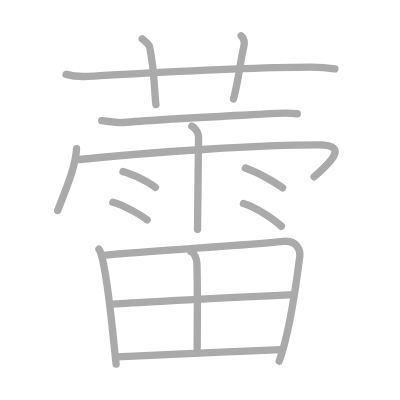
t = 0.00 s
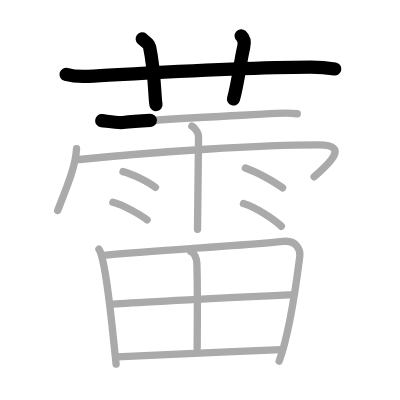
t = 3.25 s
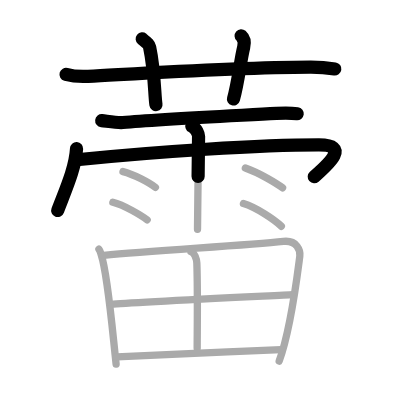
t = 6.50 s
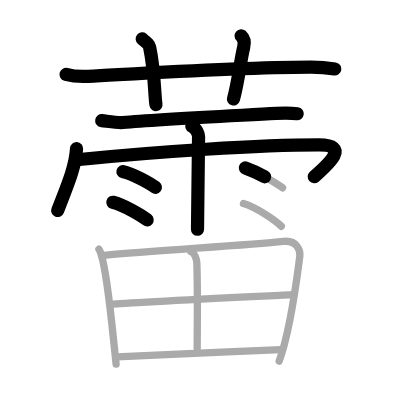
t = 9.50 s
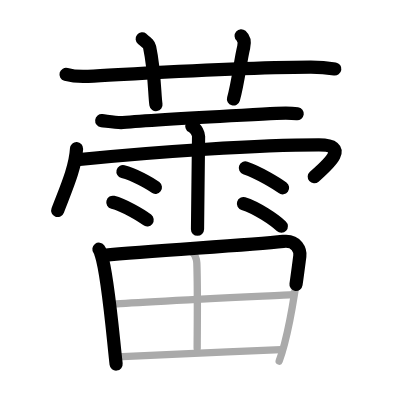
t = 12.75 s
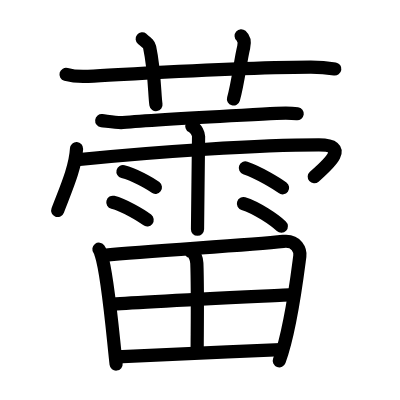
t = 16.00 s

The animated SVG that drew these frames (rendered in a browser with its animation timeline set to each time). Animation: 16 SMIL elements (animate=16); one cycle of 16.00 s.

<?xml version="1.0" standalone="no"?>
<!DOCTYPE svg PUBLIC "-//W3C//DTD SVG 1.1//EN"   "http://www.w3.org/Graphics/SVG/1.1/DTD/svg11.dtd">
<svg width="400px" height="400px"  version="1.1" xmlns="http://www.w3.org/2000/svg">
  <defs>
    <marker id="Triangle" viewBox="0 0 10 10" refX="0" refY="5" markerUnits="strokeWidth" markerWidth="3" style="stroke-opacity:0%;fill:#aaaaaa;" markerHeight="2" orient="auto">
      <path d="M 0 0 L 10 5 L 0 10 z" />
    </marker>
    
    <marker id="Arrow" viewBox="0 0 10 10" refX="5" refY="5" markerUnits="strokeWidth" markerWidth="1.8" style="stroke-opacity:0%;fill:#770000;" markerHeight="2" orient="auto">
      <path d="M 0 4 L 6 4 L 4 1 L 10 5 L 4 9 L 6 6 L 0 6 z" />
        <circle cx="5" cy="5" r="5" />
      </marker>
    
    <marker id="TriangleRed" viewBox="0 0 10 10" refX="0" refY="5" markerUnits="strokeWidth" markerWidth="3" style="stroke-opacity:0%;fill:#CC0000;" markerHeight="2" orient="auto">
      <path d="M 0 0 L 10 5 L 0 10 z" />
    </marker>
    
    <marker id="ArrowRed" viewBox="0 0 10 10" refX="5" refY="5" markerUnits="strokeWidth" markerWidth="1.8" style="stroke-opacity:0%;fill:#CC0000;" markerHeight="2" orient="auto">
      <path d="M 0 4 L 6 4 L 4 1 L 10 5 L 4 9 L 6 6 L 0 6 z" />
        <circle cx="5" cy="5" r="5" />
      </marker>
    
  </defs>
  
  <path style="fill:#ffffff; fill-opacity:100%; fill-rule:evenodd; stroke-width:0;" d="M 0 0 L 400px 0 L 400px 400px L 0 400px L 0 0" />

  <g transform="scale(3.6697247706422 3.6697247706422)">
<path style="fill:none; fill-opacity:0%; fill-rule:evenodd; stroke:#aaaaaa; stroke-opacity:100%; stroke-width: 1.5pt; stroke-linejoin:round; stroke-linecap:round;" d="M18 20.27c1.9 0.53 4.11 0.63 6.01 0.53c17.46-0.96 40.46-2.46 60.59-2.53c3.17-0.01 5.07 0.25 6.65 0.51"></path>
<path style="fill:none; fill-opacity:0%; fill-rule:evenodd; stroke:#aaaaaa; stroke-opacity:100%; stroke-width: 1.5pt; stroke-linejoin:round; stroke-linecap:round;" d="M38.75 10.6c1.42 1.16 1.87 1.51 2.02 2.23c1.42 6.68 1.32 13.25 1.73 15.68"></path>
<path style="fill:none; fill-opacity:0%; fill-rule:evenodd; stroke:#aaaaaa; stroke-opacity:100%; stroke-width: 1.5pt; stroke-linejoin:round; stroke-linecap:round;" d="M65.71 9.75c0.89 0.79 0.98 2 0.69 3.17c-0.89 3.57-1.49 9.52-2.78 14.08"></path>
<path style="fill:none; fill-opacity:0%; fill-rule:evenodd; stroke:#aaaaaa; stroke-opacity:100%; stroke-width: 1.5pt; stroke-linejoin:round; stroke-linecap:round;" d="M27.72 32.87c1.62 0.18 4.28 0.64 5.75 0.51c8.89-0.79 28.39-1.74 41.86-2.48c2.06-0.11 3.77-0.15 5.67 0.1"></path>
<path style="fill:none; fill-opacity:0%; fill-rule:evenodd; stroke:#aaaaaa; stroke-opacity:100%; stroke-width: 1.5pt; stroke-linejoin:round; stroke-linecap:round;" d="M20.86 40.51c-0.32 5.41-3.09 11.4-5.14 16.86"></path>
<path style="fill:none; fill-opacity:0%; fill-rule:evenodd; stroke:#aaaaaa; stroke-opacity:100%; stroke-width: 1.5pt; stroke-linejoin:round; stroke-linecap:round;" d="M21.65 43.47c21.05-2.14 49.15-3.99 65.26-3.99c8.34 0 3.01 4.92-1.31 8.7"></path>
<path style="fill:none; fill-opacity:0%; fill-rule:evenodd; stroke:#aaaaaa; stroke-opacity:100%; stroke-width: 1.5pt; stroke-linejoin:round; stroke-linecap:round;" d="M52.28 34.37c1.28 0.65 1.83 2.26 1.83 2.78c0 0.52-0.29 23.9-0.29 25.34"></path>
<path style="fill:none; fill-opacity:0%; fill-rule:evenodd; stroke:#aaaaaa; stroke-opacity:100%; stroke-width: 1.5pt; stroke-linejoin:round; stroke-linecap:round;" d="M33.51 46.76c3.04 0.76 7.18 3.04 8.84 4.3"></path>
<path style="fill:none; fill-opacity:0%; fill-rule:evenodd; stroke:#aaaaaa; stroke-opacity:100%; stroke-width: 1.5pt; stroke-linejoin:round; stroke-linecap:round;" d="M30.75 55.12c3.02 0.76 7.7 3.54 9.35 4.8"></path>
<path style="fill:none; fill-opacity:0%; fill-rule:evenodd; stroke:#aaaaaa; stroke-opacity:100%; stroke-width: 1.5pt; stroke-linejoin:round; stroke-linecap:round;" d="M66.86 45.77c4 1.41 8.54 4.23 10.14 5.4"></path>
<path style="fill:none; fill-opacity:0%; fill-rule:evenodd; stroke:#aaaaaa; stroke-opacity:100%; stroke-width: 1.5pt; stroke-linejoin:round; stroke-linecap:round;" d="M66.34 55.48c3.55 1.09 8.39 4.36 10.33 6.18"></path>
<path style="fill:none; fill-opacity:0%; fill-rule:evenodd; stroke:#aaaaaa; stroke-opacity:100%; stroke-width: 1.5pt; stroke-linejoin:round; stroke-linecap:round;" d="M26.96 67.9c0.39 0.51 0.4 0.87 0.62 1.52c1.77 5.35 2.97 19.82 4.06 29.79"></path>
<path style="fill:none; fill-opacity:0%; fill-rule:evenodd; stroke:#aaaaaa; stroke-opacity:100%; stroke-width: 1.5pt; stroke-linejoin:round; stroke-linecap:round;" d="M28.31 69.58c13.7-1.35 38.67-2.67 48.9-3.8c3.76-0.42 4.68 2.55 4.49 4.02c-0.71 5.39-2.41 19.85-5.62 28.6"></path>
<path style="fill:none; fill-opacity:0%; fill-rule:evenodd; stroke:#aaaaaa; stroke-opacity:100%; stroke-width: 1.5pt; stroke-linejoin:round; stroke-linecap:round;" d="M52.04 68.59c0.98 0.27 1.56 1.98 1.6 3.14c0.27 7.63 0.09 19.12 0.09 23.14"></path>
<path style="fill:none; fill-opacity:0%; fill-rule:evenodd; stroke:#aaaaaa; stroke-opacity:100%; stroke-width: 1.5pt; stroke-linejoin:round; stroke-linecap:round;" d="M30.38 82.94c4.46-0.52 45.61-2.44 49.29-2.65"></path>
<path style="fill:none; fill-opacity:0%; fill-rule:evenodd; stroke:#aaaaaa; stroke-opacity:100%; stroke-width: 1.5pt; stroke-linejoin:round; stroke-linecap:round;" d="M31.86 97.27c9.87-0.57 29.36-1.4 44.72-1.98"></path>

<path style="fill:none; fill-opacity:0%; fill-rule:evenodd; stroke:#000000; stroke-opacity:100%; stroke-width: 2.7pt; stroke-linejoin:round; stroke-linecap:round;" d="M18 20.27c1.9 0.53 4.11 0.63 6.01 0.53c17.46-0.96 40.46-2.46 60.59-2.53c3.17-0.01 5.07 0.25 6.65 0.51" pathLength="100" stroke-dashoffset="100" stroke-dasharray="100 105"><animate id="dashAnim1" attributeName="stroke-dashoffset" from="100" to="0" dur="1s" calcMode="linear" fill="freeze"/></path>
<path style="fill:none; fill-opacity:0%; fill-rule:evenodd; stroke:#000000; stroke-opacity:100%; stroke-width: 2.7pt; stroke-linejoin:round; stroke-linecap:round;" d="M38.75 10.6c1.42 1.16 1.87 1.51 2.02 2.23c1.42 6.68 1.32 13.25 1.73 15.68" pathLength="100" stroke-dashoffset="100" stroke-dasharray="100 105"><animate id="dashAnim2" attributeName="stroke-dashoffset" from="100" to="0" dur="1s" calcMode="linear" begin="dashAnim1.end" fill="freeze"/></path>
<path style="fill:none; fill-opacity:0%; fill-rule:evenodd; stroke:#000000; stroke-opacity:100%; stroke-width: 2.7pt; stroke-linejoin:round; stroke-linecap:round;" d="M65.71 9.75c0.89 0.79 0.98 2 0.69 3.17c-0.89 3.57-1.49 9.52-2.78 14.08" pathLength="100" stroke-dashoffset="100" stroke-dasharray="100 105"><animate id="dashAnim3" attributeName="stroke-dashoffset" from="100" to="0" dur="1s" calcMode="linear" begin="dashAnim2.end" fill="freeze"/></path>
<path style="fill:none; fill-opacity:0%; fill-rule:evenodd; stroke:#000000; stroke-opacity:100%; stroke-width: 2.7pt; stroke-linejoin:round; stroke-linecap:round;" d="M27.72 32.87c1.62 0.18 4.28 0.64 5.75 0.51c8.89-0.79 28.39-1.74 41.86-2.48c2.06-0.11 3.77-0.15 5.67 0.1" pathLength="100" stroke-dashoffset="100" stroke-dasharray="100 105"><animate id="dashAnim4" attributeName="stroke-dashoffset" from="100" to="0" dur="1s" calcMode="linear" begin="dashAnim3.end" fill="freeze"/></path>
<path style="fill:none; fill-opacity:0%; fill-rule:evenodd; stroke:#000000; stroke-opacity:100%; stroke-width: 2.7pt; stroke-linejoin:round; stroke-linecap:round;" d="M20.86 40.51c-0.32 5.41-3.09 11.4-5.14 16.86" pathLength="100" stroke-dashoffset="100" stroke-dasharray="100 105"><animate id="dashAnim5" attributeName="stroke-dashoffset" from="100" to="0" dur="1s" calcMode="linear" begin="dashAnim4.end" fill="freeze"/></path>
<path style="fill:none; fill-opacity:0%; fill-rule:evenodd; stroke:#000000; stroke-opacity:100%; stroke-width: 2.7pt; stroke-linejoin:round; stroke-linecap:round;" d="M21.65 43.47c21.05-2.14 49.15-3.99 65.26-3.99c8.34 0 3.01 4.92-1.31 8.7" pathLength="100" stroke-dashoffset="100" stroke-dasharray="100 105"><animate id="dashAnim6" attributeName="stroke-dashoffset" from="100" to="0" dur="1s" calcMode="linear" begin="dashAnim5.end" fill="freeze"/></path>
<path style="fill:none; fill-opacity:0%; fill-rule:evenodd; stroke:#000000; stroke-opacity:100%; stroke-width: 2.7pt; stroke-linejoin:round; stroke-linecap:round;" d="M52.28 34.37c1.28 0.65 1.83 2.26 1.83 2.78c0 0.52-0.29 23.9-0.29 25.34" pathLength="100" stroke-dashoffset="100" stroke-dasharray="100 105"><animate id="dashAnim7" attributeName="stroke-dashoffset" from="100" to="0" dur="1s" calcMode="linear" begin="dashAnim6.end" fill="freeze"/></path>
<path style="fill:none; fill-opacity:0%; fill-rule:evenodd; stroke:#000000; stroke-opacity:100%; stroke-width: 2.7pt; stroke-linejoin:round; stroke-linecap:round;" d="M33.51 46.76c3.04 0.76 7.18 3.04 8.84 4.3" pathLength="100" stroke-dashoffset="100" stroke-dasharray="100 105"><animate id="dashAnim8" attributeName="stroke-dashoffset" from="100" to="0" dur="1s" calcMode="linear" begin="dashAnim7.end" fill="freeze"/></path>
<path style="fill:none; fill-opacity:0%; fill-rule:evenodd; stroke:#000000; stroke-opacity:100%; stroke-width: 2.7pt; stroke-linejoin:round; stroke-linecap:round;" d="M30.75 55.12c3.02 0.76 7.7 3.54 9.35 4.8" pathLength="100" stroke-dashoffset="100" stroke-dasharray="100 105"><animate id="dashAnim9" attributeName="stroke-dashoffset" from="100" to="0" dur="1s" calcMode="linear" begin="dashAnim8.end" fill="freeze"/></path>
<path style="fill:none; fill-opacity:0%; fill-rule:evenodd; stroke:#000000; stroke-opacity:100%; stroke-width: 2.7pt; stroke-linejoin:round; stroke-linecap:round;" d="M66.86 45.77c4 1.41 8.54 4.23 10.14 5.4" pathLength="100" stroke-dashoffset="100" stroke-dasharray="100 105"><animate id="dashAnim10" attributeName="stroke-dashoffset" from="100" to="0" dur="1s" calcMode="linear" begin="dashAnim9.end" fill="freeze"/></path>
<path style="fill:none; fill-opacity:0%; fill-rule:evenodd; stroke:#000000; stroke-opacity:100%; stroke-width: 2.7pt; stroke-linejoin:round; stroke-linecap:round;" d="M66.34 55.48c3.55 1.09 8.39 4.36 10.33 6.18" pathLength="100" stroke-dashoffset="100" stroke-dasharray="100 105"><animate id="dashAnim11" attributeName="stroke-dashoffset" from="100" to="0" dur="1s" calcMode="linear" begin="dashAnim10.end" fill="freeze"/></path>
<path style="fill:none; fill-opacity:0%; fill-rule:evenodd; stroke:#000000; stroke-opacity:100%; stroke-width: 2.7pt; stroke-linejoin:round; stroke-linecap:round;" d="M26.96 67.9c0.39 0.51 0.4 0.87 0.62 1.52c1.77 5.35 2.97 19.82 4.06 29.79" pathLength="100" stroke-dashoffset="100" stroke-dasharray="100 105"><animate id="dashAnim12" attributeName="stroke-dashoffset" from="100" to="0" dur="1s" calcMode="linear" begin="dashAnim11.end" fill="freeze"/></path>
<path style="fill:none; fill-opacity:0%; fill-rule:evenodd; stroke:#000000; stroke-opacity:100%; stroke-width: 2.7pt; stroke-linejoin:round; stroke-linecap:round;" d="M28.31 69.58c13.7-1.35 38.67-2.67 48.9-3.8c3.76-0.42 4.68 2.55 4.49 4.02c-0.71 5.39-2.41 19.85-5.62 28.6" pathLength="100" stroke-dashoffset="100" stroke-dasharray="100 105"><animate id="dashAnim13" attributeName="stroke-dashoffset" from="100" to="0" dur="1s" calcMode="linear" begin="dashAnim12.end" fill="freeze"/></path>
<path style="fill:none; fill-opacity:0%; fill-rule:evenodd; stroke:#000000; stroke-opacity:100%; stroke-width: 2.7pt; stroke-linejoin:round; stroke-linecap:round;" d="M52.04 68.59c0.98 0.27 1.56 1.98 1.6 3.14c0.27 7.63 0.09 19.12 0.09 23.14" pathLength="100" stroke-dashoffset="100" stroke-dasharray="100 105"><animate id="dashAnim14" attributeName="stroke-dashoffset" from="100" to="0" dur="1s" calcMode="linear" begin="dashAnim13.end" fill="freeze"/></path>
<path style="fill:none; fill-opacity:0%; fill-rule:evenodd; stroke:#000000; stroke-opacity:100%; stroke-width: 2.7pt; stroke-linejoin:round; stroke-linecap:round;" d="M30.38 82.94c4.46-0.52 45.61-2.44 49.29-2.65" pathLength="100" stroke-dashoffset="100" stroke-dasharray="100 105"><animate id="dashAnim15" attributeName="stroke-dashoffset" from="100" to="0" dur="1s" calcMode="linear" begin="dashAnim14.end" fill="freeze"/></path>
<path style="fill:none; fill-opacity:0%; fill-rule:evenodd; stroke:#000000; stroke-opacity:100%; stroke-width: 2.7pt; stroke-linejoin:round; stroke-linecap:round;" d="M31.86 97.27c9.87-0.57 29.36-1.4 44.72-1.98" pathLength="100" stroke-dashoffset="100" stroke-dasharray="100 105"><animate id="dashAnim16" attributeName="stroke-dashoffset" from="100" to="0" dur="1s" calcMode="linear" begin="dashAnim15.end" fill="freeze"/></path>

</g>

</svg>  
          
